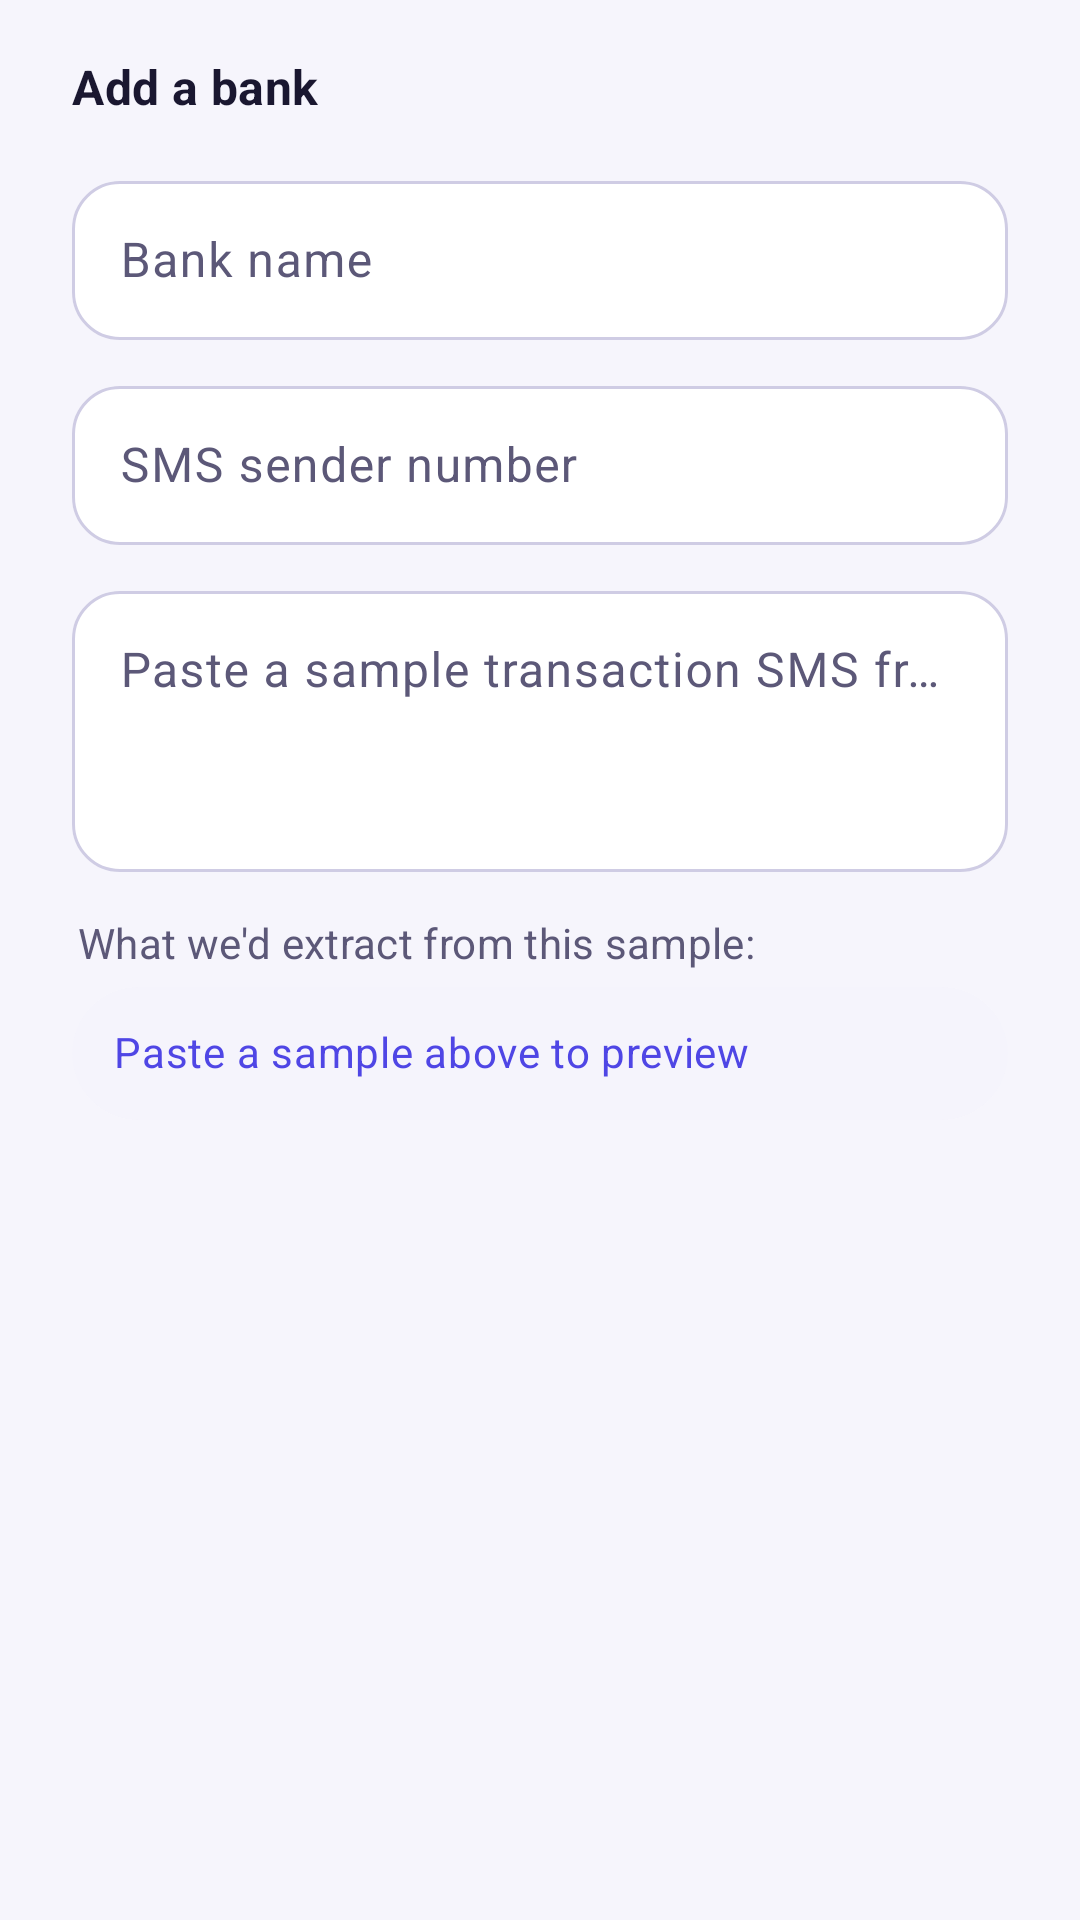

Write the Android layout XML for this screen, with the resource values it uses.
<!-- AndroidManifest.xml: application theme Theme.ExpenseTracker -->
<!-- res/layout/dialog_add_bank.xml -->
<?xml version="1.0" encoding="utf-8"?>
<ScrollView xmlns:android="http://schemas.android.com/apk/res/android"
    xmlns:app="http://schemas.android.com/apk/res-auto"
    android:layout_width="match_parent"
    android:layout_height="wrap_content"
    android:layoutDirection="locale"
    android:maxHeight="560dp">

    <LinearLayout
        android:layout_width="match_parent"
        android:layout_height="wrap_content"
        android:orientation="vertical"
        android:paddingStart="24dp"
        android:paddingEnd="24dp"
        android:paddingTop="20dp"
        android:paddingBottom="8dp">

        <TextView
            android:layout_width="match_parent"
            android:layout_height="wrap_content"
            android:textAppearance="?attr/textAppearanceTitleMedium"
            android:textColor="?attr/colorOnSurface"
            android:textStyle="bold"
            android:fontFamily="sans-serif"
            android:includeFontPadding="false"
            android:text="@string/dialog_add_bank_title" />

        <com.google.android.material.textfield.TextInputLayout
            style="@style/Widget.Material3.TextInputLayout.OutlinedBox" app:boxBackgroundColor="?attr/colorSurfaceContainerLowest"
            app:shapeAppearanceOverlay="@style/ShapeAppearanceOverlay.App.RoundedField"
            android:layout_width="match_parent"
            android:layout_height="wrap_content"
            android:layout_marginTop="16dp"
            android:hint="@string/hint_bank_label">

            <com.google.android.material.textfield.TextInputEditText
                android:id="@+id/etBankLabel"
                android:layout_width="match_parent"
                android:layout_height="wrap_content"
                android:textDirection="locale"
                android:fontFamily="sans-serif"
                android:includeFontPadding="false"
                android:inputType="text" />
        </com.google.android.material.textfield.TextInputLayout>

        <com.google.android.material.textfield.TextInputLayout
            style="@style/Widget.Material3.TextInputLayout.OutlinedBox" app:boxBackgroundColor="?attr/colorSurfaceContainerLowest"
            app:shapeAppearanceOverlay="@style/ShapeAppearanceOverlay.App.RoundedField"
            android:layout_width="match_parent"
            android:layout_height="wrap_content"
            android:layout_marginTop="10dp"
            android:hint="@string/hint_bank_sender">

            <com.google.android.material.textfield.TextInputEditText
                android:id="@+id/etBankSender"
                android:layout_width="match_parent"
                android:layout_height="wrap_content"
                android:textDirection="locale"
                android:fontFamily="sans-serif"
                android:includeFontPadding="false"
                android:inputType="text" />
        </com.google.android.material.textfield.TextInputLayout>

        <com.google.android.material.textfield.TextInputLayout
            style="@style/Widget.Material3.TextInputLayout.OutlinedBox" app:boxBackgroundColor="?attr/colorSurfaceContainerLowest"
            app:shapeAppearanceOverlay="@style/ShapeAppearanceOverlay.App.RoundedField"
            android:layout_width="match_parent"
            android:layout_height="wrap_content"
            android:layout_marginTop="10dp"
            android:hint="@string/hint_bank_sample">

            <com.google.android.material.textfield.TextInputEditText
                android:id="@+id/etBankSample"
                android:layout_width="match_parent"
                android:layout_height="wrap_content"
                android:minLines="3"
                android:gravity="top"
                android:textDirection="locale"
                android:inputType="textMultiLine" />
        </com.google.android.material.textfield.TextInputLayout>

        <TextView
            android:layout_width="match_parent"
            android:layout_height="wrap_content"
            android:layout_marginTop="16dp"
            android:layout_marginStart="2dp"
            android:textAppearance="?attr/textAppearanceLabelLarge"
            android:textColor="?attr/colorOnSurfaceVariant"
            android:fontFamily="sans-serif"
            android:includeFontPadding="false"
            android:textDirection="locale"
            android:text="@string/preview_bank_sample_title" />

        <com.google.android.material.card.MaterialCardView
            android:layout_width="match_parent"
            android:layout_height="wrap_content"
            android:layout_marginTop="6dp"
            android:layout_marginBottom="8dp"
            app:cardBackgroundColor="?attr/colorSurfaceContainerLow"
            app:cardCornerRadius="@dimen/corner_card"
            app:cardElevation="0dp"
            app:strokeWidth="0dp">

            <TextView
                android:id="@+id/tvBankSamplePreview"
                android:layout_width="match_parent"
                android:layout_height="wrap_content"
                android:padding="14dp"
                android:textAppearance="?attr/textAppearanceBodyMedium"
                android:textColor="?attr/colorPrimary"
                android:fontFamily="sans-serif"
                android:includeFontPadding="false"
                android:textDirection="locale"
                android:text="@string/preview_bank_sample_empty" />
        </com.google.android.material.card.MaterialCardView>

    </LinearLayout>
</ScrollView>
<!-- resources referenced by this layout -->
<resources>
  <dimen name="corner_card">24dp</dimen>
  <string name="dialog_add_bank_title">Add a bank</string>
  <string name="hint_bank_label">Bank name</string>
  <string name="hint_bank_sample">Paste a sample transaction SMS from this bank</string>
  <string name="hint_bank_sender">SMS sender number</string>
  <string name="preview_bank_sample_empty">Paste a sample above to preview</string>
  <string name="preview_bank_sample_title">What we\'d extract from this sample:</string>
  <style name="ShapeAppearanceOverlay.App.RoundedField" parent="">
          <item name="cornerFamily">rounded</item>
          <item name="cornerSize">16dp</item>
      </style>
  <color name="purple">#4F46E5</color>
  <color name="white">#FFFFFF</color>
  <color name="primary_container">#E0E7FF</color>
  <color name="on_primary_container">#1E1B4B</color>
  <color name="teal">#0EA5A5</color>
  <color name="secondary_container">#CCFBF1</color>
  <color name="on_secondary_container">#042F2E</color>
  <color name="rose">#E11D48</color>
  <color name="tertiary_container">#FFE4E6</color>
  <color name="on_tertiary_container">#4C0519</color>
  <color name="surface">#FBFAFF</color>
  <color name="text_primary">#1A1730</color>
  <color name="surface_container_high">#E8E6F5</color>
  <color name="text_secondary">#5C5878</color>
  <color name="surface_container_lowest">#FFFFFF</color>
  <color name="surface_container_low">#F5F4FC</color>
  <color name="surface_container">#EFEDF9</color>
  <color name="surface_container_highest">#E1DFEF</color>
  <color name="divider">#CFCCE4</color>
  <color name="outline_variant">#E2DFF1</color>
  <color name="red">#D8483E</color>
  <color name="background">#F6F5FC</color>
  <style name="ThemeOverlay.App.Dialog" parent="ThemeOverlay.Material3.MaterialAlertDialog">
          <item name="shapeAppearanceOverlay">@style/ShapeAppearanceOverlay.App.RoundedCard</item>
          <item name="android:windowAnimationStyle">@style/Animation.App.Dialog</item>
      </style>
  <style name="ShapeAppearanceOverlay.App.RoundedCard" parent="">
          <item name="cornerFamily">rounded</item>
          <item name="cornerSize">32dp</item>
      </style>
  <style name="Animation.App.Dialog" parent="Animation.AppCompat.Dialog">
          <item name="android:windowEnterAnimation">@anim/dialog_enter</item>
          <item name="android:windowExitAnimation">@anim/dialog_exit</item>
      </style>
</resources>
